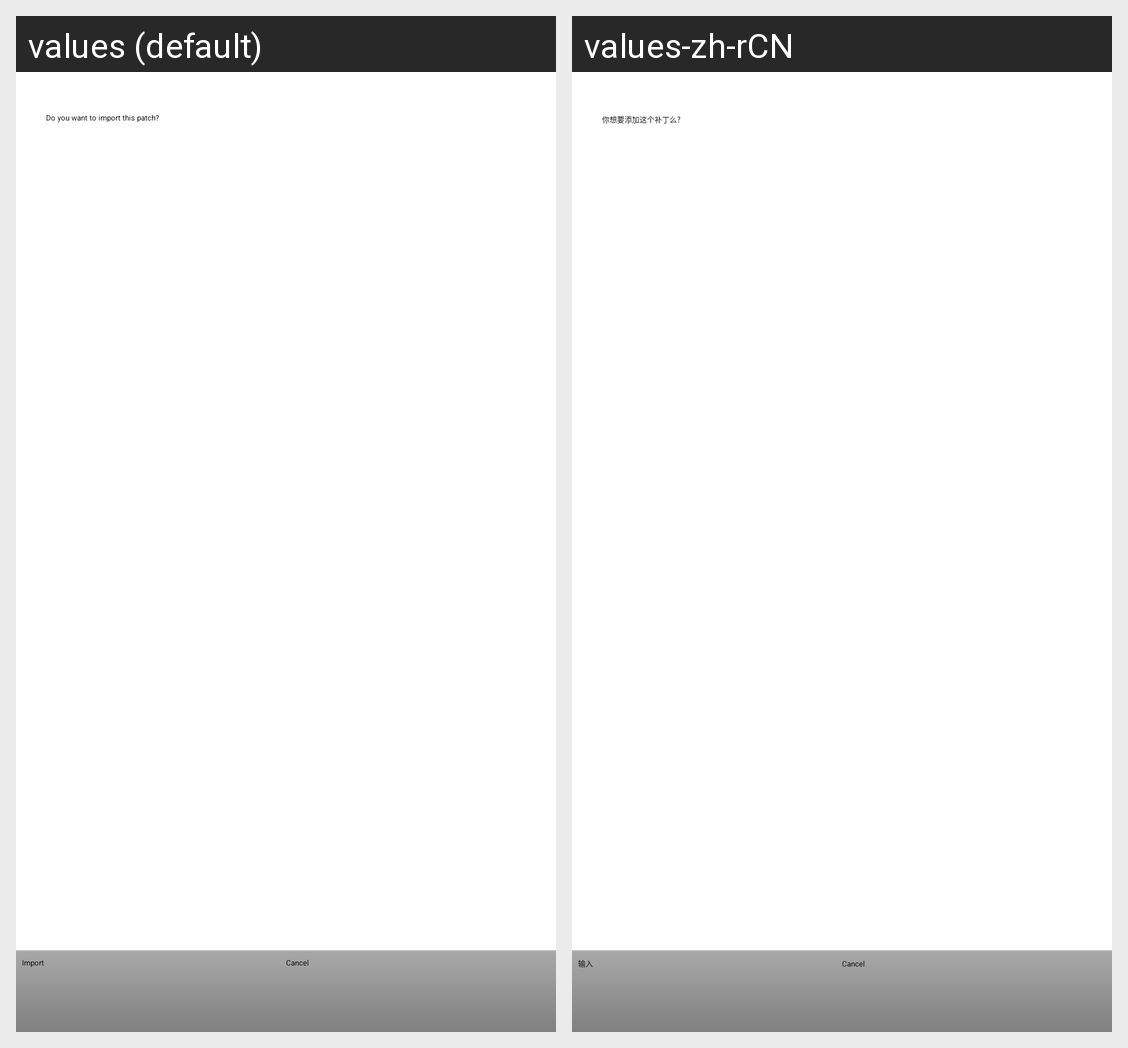

Locale-by-locale string values for the Android screen shown in this grid:
Android screen res/layout/import_confirm.xml rendered under 2 locales, left to right: values (default), values-zh-rCN. Device: Nexus 5 (rendered at 1080×1920; each locale shown at half size, 540×960, under a caption strip naming it); theme Theme.New.
Strings drawn on this screen, with the default value and each locale's value (text and hints the layout hard-codes, and strings that could not be matched under every locale, appear in the picture but are not listed):

manage_patches_import_confirm
  values: Do you want to import this patch?
  values-zh-rCN: 你想要添加这个补丁么?

manage_patches_import
  values: Import
  values-zh-rCN: 输入
